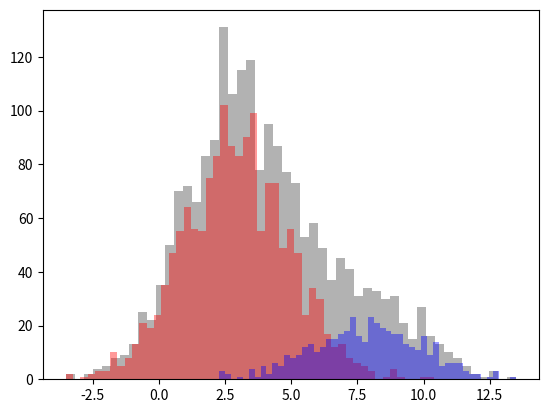
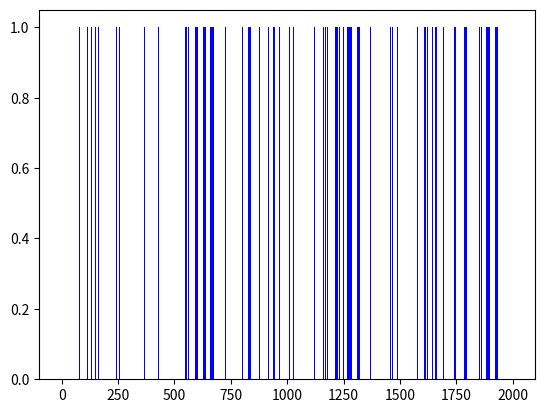

The matplotlib source for these figures, in order:
"""
This simulator is super basic and intended to generate a string of neutral and positive events. For now this
will be set up as 0's and 1', where a vast majority of the events are 0's:
What is needed?
- Coin_1 --> Fires off 99% of the time in the range N(mu=3, sd=2)...or whatever
- Coin_2 --> Fires off 1% of the time in the range N(mu=5, sd=1)...or whatever

Using the simple_sim output_db, I need to:
- Use a HMM to determine if coin_1 (neutral) or coin_2 (sweep) was used
"""

import numpy as np
import matplotlib.pyplot as plt
import pandas as pd

save_data = 'no'
samples = 2000
mu_n = 3  # mean for neutral state normal distribution
sd_n = 2  # sd for neutral state normal distribution
mu_p = 8  # mean for positive state normal distribution
sd_p = 2  # sd for positive state normal distribution

data = pd.DataFrame(columns=['state', 'label', 'value'])
a_tran = np.array([[0.95, 0.05], [0.2, 0.8]])

'''Initiate with a neutral state'''
state = []; label = []; coin = []
state.append(1)
label.append('N')
coin.append(np.random.normal(loc=mu_n, scale=sd_n, size=1)[0])

for i in range(1, samples):
    if state[i-1] == 1:  # if the state is neutral
        draw = np.random.uniform(low=0, high=1, size=1)[0]
        if draw <= a_tran[0, 0]:  # if yes, then we stay in the neutral state
            state.append(1)
            label.append('N')
            coin.append(np.random.normal(loc=mu_n, scale=sd_n, size=1)[0])
        else:  # else we bump to the positive state
            state.append(0)
            label.append('P')
            coin.append(np.random.normal(loc=mu_p, scale=sd_p, size=1)[0])

    elif state[i - 1] == 0:  # if the state is not positive, then it must be negative (condition included anyway)
        draw = np.random.uniform(low=0, high=1, size=1)[0]
        if draw <= a_tran[1, 1]:  # if yes, then we stay in the positive state
            state.append(0)
            label.append('P')
            coin.append(np.random.normal(loc=mu_p, scale=sd_p, size=1)[0])
        else:  # else we bump to the negative state
            state.append(1)
            label.append('N')
            coin.append(np.random.normal(loc=mu_n, scale=sd_n, size=1)[0])

data['state'] = state
data['label'] = label
data['value'] = coin
data = data.reset_index().rename(columns={'index': 'snp'})

neutral = data[data['state'] == 1]
positive = data[data['state'] == 0]

print("Count of Neutral SNPs: ", len(neutral))
print("Count of Positive SNPs: ", len(positive))
print("Percent of Neutral SNPs: ", round(len(neutral) / len(data) * 100, 2), ' %')

if save_data == 'yes':
    data.to_csv('output_db/hmm.csv', index=False)
"""
Next steps:
1. For now we will assume the distributions are known as the first objective is to recreate the N,P string using HMM
2. Therefore, import the output_db from this module into a separate file that performs HMM using python
3. Then write HMM code in a fashion similar to the final (but used packages where possible)
"""

# check the data
plt.figure()
plt.hist(data['value'], bins=50, color='black', alpha=0.3)
plt.hist(neutral['value'], bins=50, color='red', alpha=0.4)
plt.hist(positive['value'], bins=50, color='blue', alpha=0.4)
plt.show()

if samples < 4000:
    plt.figure()
    plt.bar(x=neutral['snp'], height=neutral['state']-1, color='red')
    plt.bar(x=positive['snp'], height=positive['state']+1, color='blue')
    plt.show()
